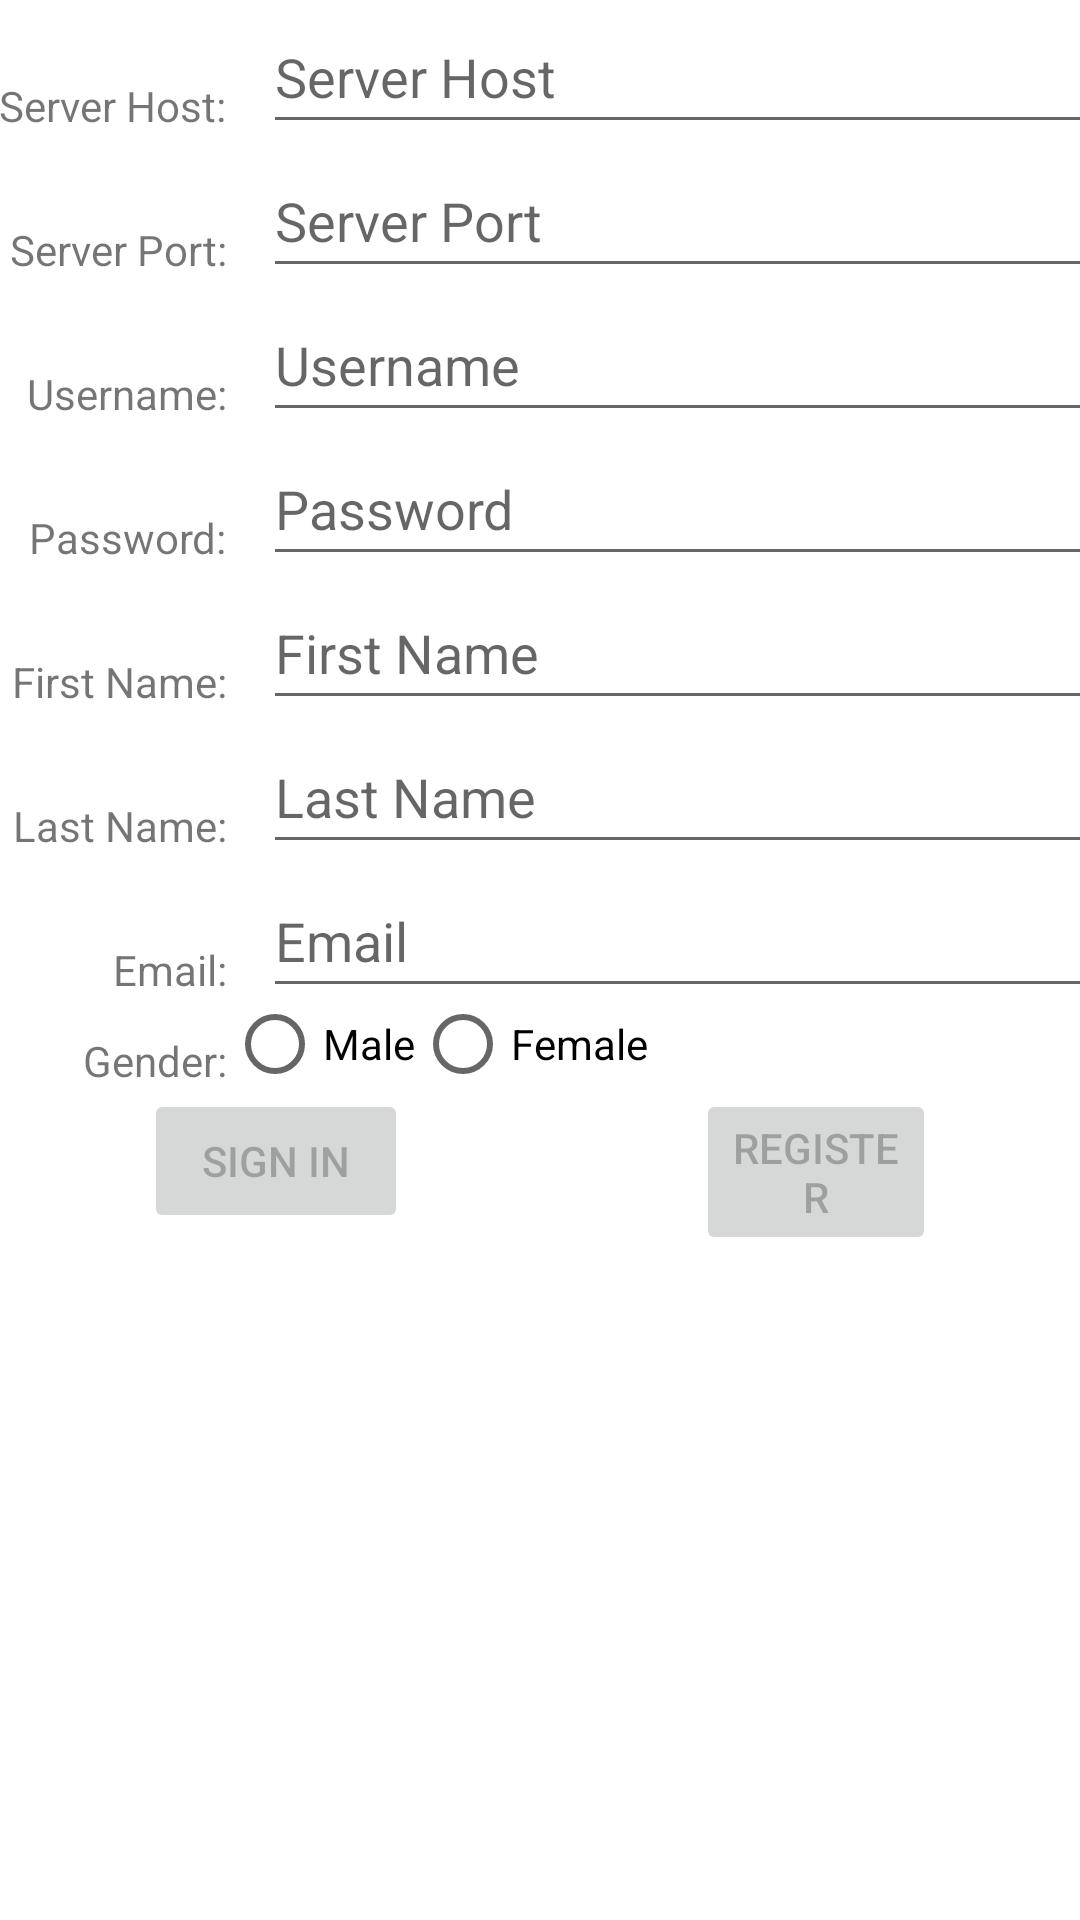

Android layout source for this screen:
<!-- AndroidManifest.xml: application theme Theme.FamilyMapServerClient -->
<!-- res/layout/fragment_login.xml -->
<?xml version="1.0" encoding="utf-8"?>
<LinearLayout xmlns:tools="http://schemas.android.com/tools"
    android:layout_width="match_parent"
    android:layout_height="match_parent"
    android:id="@+id/container"
    xmlns:android="http://schemas.android.com/apk/res/android"
    xmlns:app="http://schemas.android.com/apk/res-auto"
    android:orientation="vertical">

    <GridLayout
        android:id="@+id/login_form"
        android:layout_width="match_parent"
        android:layout_height="wrap_content"
        android:columnCount="2"
        android:paddingLeft="@dimen/fragment_horizontal_margin"
        android:paddingTop="@dimen/fragment_vertical_margin"
        android:paddingRight="@dimen/fragment_horizontal_margin"

        android:paddingBottom="@dimen/fragment_vertical_margin"
        android:rowCount="8"
        tools:context=".LoginFragment">

        <TextView
            android:id="@+id/host_text"
            android:layout_height="wrap_content"
            android:layout_width="wrap_content"
            android:layout_gravity="end"
            android:layout_marginTop="8dp"
            android:layout_column="0"
            android:layout_row="0"
            android:text="@string/server_host" />

        <EditText
            android:id="@+id/host"
            android:layout_height="wrap_content"
            android:layout_width="match_parent"
            android:layout_marginRight="12dp"
            android:layout_marginLeft="12dp"
            android:layout_row="0"
            android:layout_column="1"
            android:hint="@string/prompt_server_host"
            android:imeActionLabel="@string/action_sign_in_short"
            android:imeOptions="actionDone"
            android:inputType="text"
            android:minHeight="48dp"
            android:selectAllOnFocus="true" />

        <TextView
            android:id="@+id/port_text"
            android:layout_height="wrap_content"
            android:layout_width="wrap_content"
            android:layout_gravity="right"
            android:layout_marginTop="8dp"
            android:layout_column="0"
            android:layout_row="1"
            android:text="@string/server_port" />

        <EditText
            android:id="@+id/port"
            android:layout_height="wrap_content"
            android:layout_width="match_parent"
            android:layout_marginRight="12dp"
            android:layout_marginLeft="12dp"
            android:layout_row="1"
            android:layout_column="1"
            android:hint="@string/prompt_port"
            android:imeActionLabel="@string/action_sign_in_short"
            android:imeOptions="actionDone"
            android:inputType="text"
            android:minHeight="48dp"
            android:selectAllOnFocus="true" />

        <TextView
            android:id="@+id/username_text"
            android:layout_height="wrap_content"
            android:layout_width="wrap_content"
            android:layout_gravity="right"
            android:layout_marginTop="8dp"
            android:layout_column="0"
            android:layout_row="2"
            android:text="@string/username" />

        <EditText
            android:id="@+id/username"
            android:layout_height="wrap_content"
            android:layout_width="match_parent"
            android:layout_marginRight="12dp"
            android:layout_marginLeft="12dp"
            android:layout_row="2"
            android:layout_column="1"
            android:hint="@string/prompt_username"
            android:imeActionLabel="@string/action_sign_in_short"
            android:imeOptions="actionDone"
            android:inputType="text"
            android:minHeight="48dp"
            android:selectAllOnFocus="true" />

        <TextView
            android:id="@+id/password_text"
            android:layout_height="wrap_content"
            android:layout_width="wrap_content"
            android:layout_gravity="right"
            android:layout_marginTop="8dp"
            android:layout_column="0"
            android:layout_row="3"
            android:text="@string/password" />

        <EditText
            android:id="@+id/password"
            android:layout_height="wrap_content"
            android:layout_width="match_parent"
            android:layout_marginRight="12dp"
            android:layout_marginLeft="12dp"
            android:layout_row="3"
            android:layout_column="1"
            android:hint="@string/prompt_password"
            android:imeActionLabel="@string/action_sign_in_short"
            android:imeOptions="actionDone"
            android:inputType="textPassword"
            android:minHeight="48dp"
            android:selectAllOnFocus="true" />

        <TextView
            android:id="@+id/first_name_text"
            android:layout_height="wrap_content"
            android:layout_width="wrap_content"
            android:layout_gravity="right"
            android:layout_marginTop="8dp"
            android:layout_column="0"
            android:layout_row="4"
            android:text="@string/first_name" />

        <EditText
            android:id="@+id/first_name"
            android:layout_height="wrap_content"
            android:layout_width="match_parent"
            android:layout_marginRight="12dp"
            android:layout_marginLeft="12dp"
            android:layout_row="4"
            android:layout_column="1"
            android:hint="@string/prompt_first_name"
            android:imeActionLabel="@string/action_sign_in_short"
            android:imeOptions="actionDone"
            android:inputType="text"
            android:minHeight="48dp"
            android:selectAllOnFocus="true" />

        <TextView
            android:id="@+id/last_name_text"
            android:layout_height="wrap_content"
            android:layout_width="wrap_content"
            android:layout_gravity="right"
            android:layout_marginTop="8dp"
            android:layout_column="0"
            android:layout_row="5"
            android:text="@string/last_name" />

        <EditText
            android:id="@+id/last_name"
            android:layout_height="wrap_content"
            android:layout_width="match_parent"
            android:layout_marginRight="12dp"
            android:layout_marginLeft="12dp"
            android:layout_row="5"
            android:layout_column="1"
            android:hint="@string/prompt_last_name"
            android:imeActionLabel="@string/action_sign_in_short"
            android:imeOptions="actionDone"
            android:inputType="text"
            android:minHeight="48dp"
            android:selectAllOnFocus="true" />

        <TextView
            android:id="@+id/email_text"
            android:layout_height="wrap_content"
            android:layout_width="wrap_content"
            android:layout_gravity="right"
            android:layout_marginTop="8dp"
            android:layout_column="0"
            android:layout_row="6"
            android:text="@string/email" />

        <EditText
            android:id="@+id/email"
            android:layout_height="wrap_content"
            android:layout_width="match_parent"
            android:layout_marginRight="12dp"
            android:layout_marginLeft="12dp"
            android:layout_row="6"
            android:layout_column="1"
            android:hint="@string/prompt_email"
            android:imeActionLabel="@string/action_sign_in_short"
            android:imeOptions="actionDone"
            android:inputType="textEmailAddress"
            android:minHeight="48dp"
            android:selectAllOnFocus="true" />

        <TextView
            android:id="@+id/gender_text"
            android:layout_height="wrap_content"
            android:layout_width="wrap_content"
            android:layout_gravity="right"
            android:layout_marginTop="8dp"
            android:layout_column="0"
            android:layout_row="7"
            android:text="@string/gender" />

        <RadioGroup
            android:id="@+id/gender"
            android:layout_height="wrap_content"
            android:layout_width="match_parent"
            android:orientation="horizontal"
            android:layout_column="1"
            android:layout_row="7">

            <RadioButton
                android:id="@+id/male"
                android:layout_width="wrap_content"
                android:layout_height="24dp"
                android:text="Male" />

            <RadioButton
                android:id="@+id/female"
                android:layout_width="wrap_content"
                android:layout_height="24dp"
                android:text="Female" />
        </RadioGroup>

    </GridLayout>


    <LinearLayout
        android:layout_width="match_parent"
        android:layout_height="wrap_content">

        <Button
            android:id="@+id/login"
            android:enabled="false"
            android:layout_width="wrap_content"
            android:layout_height="wrap_content"
            android:layout_gravity="start"
            android:layout_marginStart="48dp"
            android:layout_marginTop="16dp"
            android:layout_marginEnd="48dp"
            android:layout_marginBottom="64dp"
            android:text="@string/action_sign_in_short"
            app:layout_constraintBottom_toBottomOf="parent"
            app:layout_constraintEnd_toEndOf="parent"
            app:layout_constraintStart_toStartOf="parent"
            app:layout_constraintTop_toBottomOf="@+id/password"
            app:layout_constraintVertical_bias="0.2"/>

        <Button
            android:id="@+id/register"
            android:enabled="false"
            android:layout_width="wrap_content"
            android:layout_height="wrap_content"
            android:layout_gravity="start"
            android:layout_marginStart="48dp"
            android:layout_marginTop="16dp"
            android:layout_marginEnd="48dp"
            android:layout_marginBottom="64dp"
            android:text="@string/action_register"
            app:layout_constraintBottom_toBottomOf="parent"
            app:layout_constraintEnd_toEndOf="parent"
            app:layout_constraintStart_toStartOf="parent"
            app:layout_constraintVertical_bias="0.2"/>

    </LinearLayout>


</LinearLayout>
<!-- resources referenced by this layout -->
<resources>
  <string name="action_register">Register</string>
  <string name="action_sign_in_short">Sign In</string>
  <string name="email">Email: </string>
  <string name="first_name">First Name: </string>
  <string name="gender">Gender: </string>
  <string name="last_name">Last Name: </string>
  <string name="password">Password: </string>
  <string name="prompt_email">Email</string>
  <string name="prompt_first_name">First Name</string>
  <string name="prompt_last_name">Last Name</string>
  <string name="prompt_password">Password</string>
  <string name="prompt_port">Server Port</string>
  <string name="prompt_server_host">Server Host</string>
  <string name="prompt_username">Username</string>
  <string name="server_host">Server Host: </string>
  <string name="server_port">Server Port: </string>
  <string name="username">Username: </string>
  <style name="Theme.FamilyMapServerClient" parent="Theme.MaterialComponents.DayNight.DarkActionBar">
          
          <item name="colorPrimary">@color/purple_500</item>
          <item name="colorPrimaryVariant">@color/purple_700</item>
          <item name="colorOnPrimary">@color/white</item>
          
          <item name="colorSecondary">@color/teal_200</item>
          <item name="colorSecondaryVariant">@color/teal_700</item>
          <item name="colorOnSecondary">@color/black</item>
          
          <item name="android:statusBarColor" tools:targetApi="l">?attr/colorPrimaryVariant</item>
          
      </style>
  <color name="purple_500">#FF6200EE</color>
  <color name="purple_700">#FF3700B3</color>
  <color name="white">#FFFFFFFF</color>
  <color name="teal_200">#FF03DAC5</color>
  <color name="teal_700">#FF018786</color>
  <color name="black">#FF000000</color>
</resources>
